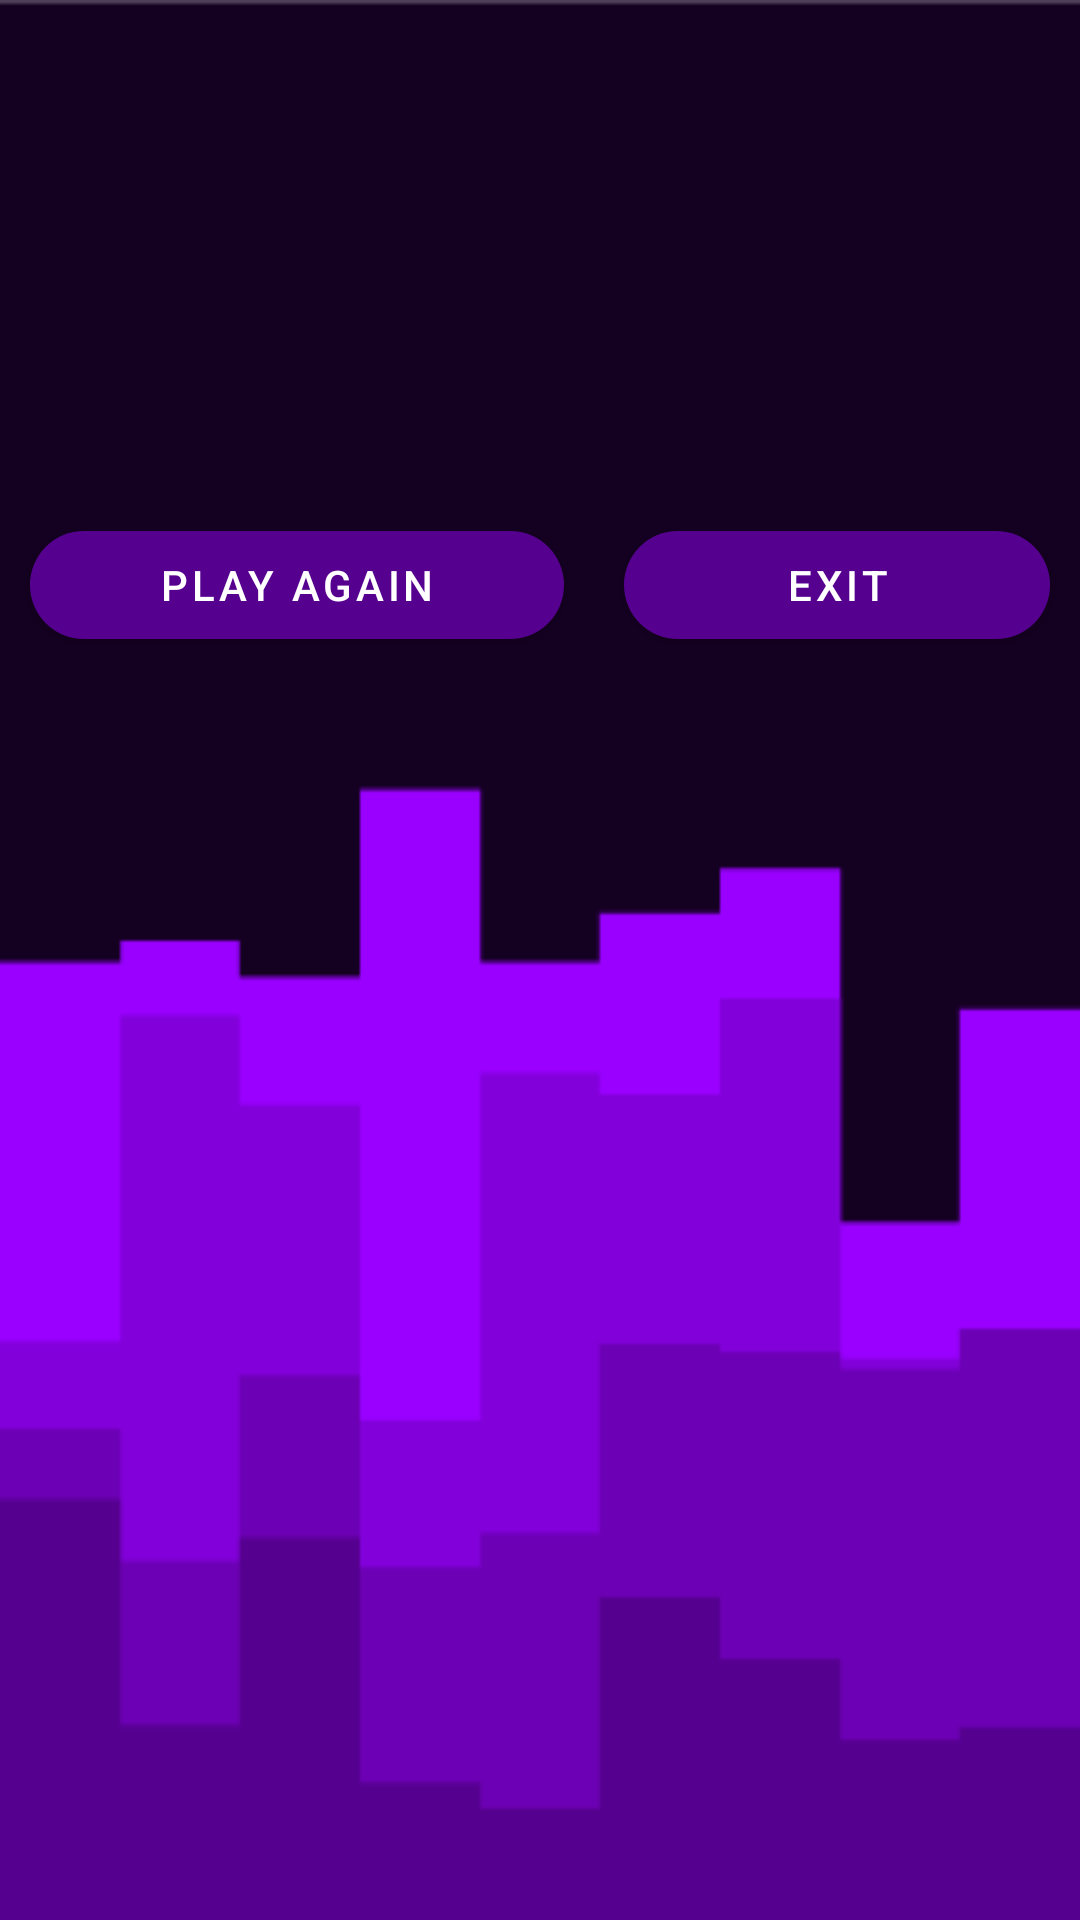

Reconstruct the res/layout file that produces this screen, plus the resources it refers to.
<!-- AndroidManifest.xml: application theme Theme.MathPlay -->
<!-- res/layout/activity_result.xml -->
<?xml version="1.0" encoding="utf-8"?>
<LinearLayout xmlns:android="http://schemas.android.com/apk/res/android"
    xmlns:app="http://schemas.android.com/apk/res-auto"
    xmlns:tools="http://schemas.android.com/tools"
    android:layout_width="match_parent"
    android:layout_height="match_parent"
    tools:context=".Result"
    android:orientation="vertical"
    android:background="@drawable/background">

    <TextView
        android:id="@+id/resultscore"
        android:layout_width="match_parent"
        android:layout_height="90dp"
        android:textSize="20dp"
        android:gravity="center"
        ></TextView>

    <LinearLayout
        android:layout_width="match_parent"
        android:layout_height="80dp"
        android:orientation="horizontal"
        android:gravity="center_vertical"
        android:layout_marginTop="65dp"
        android:weightSum="2"

        >
        <com.google.android.material.button.MaterialButton

            android:id="@+id/playagain"
            android:layout_width="wrap_content"
            android:layout_height="wrap_content"
            android:layout_weight="1"
            android:layout_margin="10dp"
            app:cornerRadius="20dp"
            android:text="Play Again"
            >

        </com.google.android.material.button.MaterialButton>
        <com.google.android.material.button.MaterialButton
            android:id="@+id/exit"
            android:text="Exit"
            android:layout_width="wrap_content"
            android:layout_height="wrap_content"
            android:layout_weight="1"
            android:layout_margin="10dp"
            app:cornerRadius="20dp">

        </com.google.android.material.button.MaterialButton>

    </LinearLayout>


</LinearLayout>
<!-- resources referenced by this layout -->
<resources>
  <!-- drawable background: png bitmap (drawable, 7045 bytes) -->
  <style name="Theme.MathPlay" parent="Theme.MaterialComponents.DayNight.DarkActionBar">
          
          <item name="colorPrimary">@color/koyu</item>
          <item name="colorPrimaryVariant">@color/en_koyu</item>
          <item name="colorOnPrimary">@color/white</item>
          
          <item name="colorSecondary">@color/teal_200</item>
          <item name="colorSecondaryVariant">@color/teal_700</item>
          <item name="colorOnSecondary">@color/black</item>
          
          <item name="android:statusBarColor" tools:targetApi="l">?attr/colorPrimaryVariant</item>
          
      </style>
  <color name="koyu">#560090</color>
  <color name="en_koyu">#140021</color>
  <color name="white">#FFFFFFFF</color>
  <color name="teal_200">#FF03DAC5</color>
  <color name="teal_700">#FF018786</color>
  <color name="black">#FF000000</color>
</resources>
